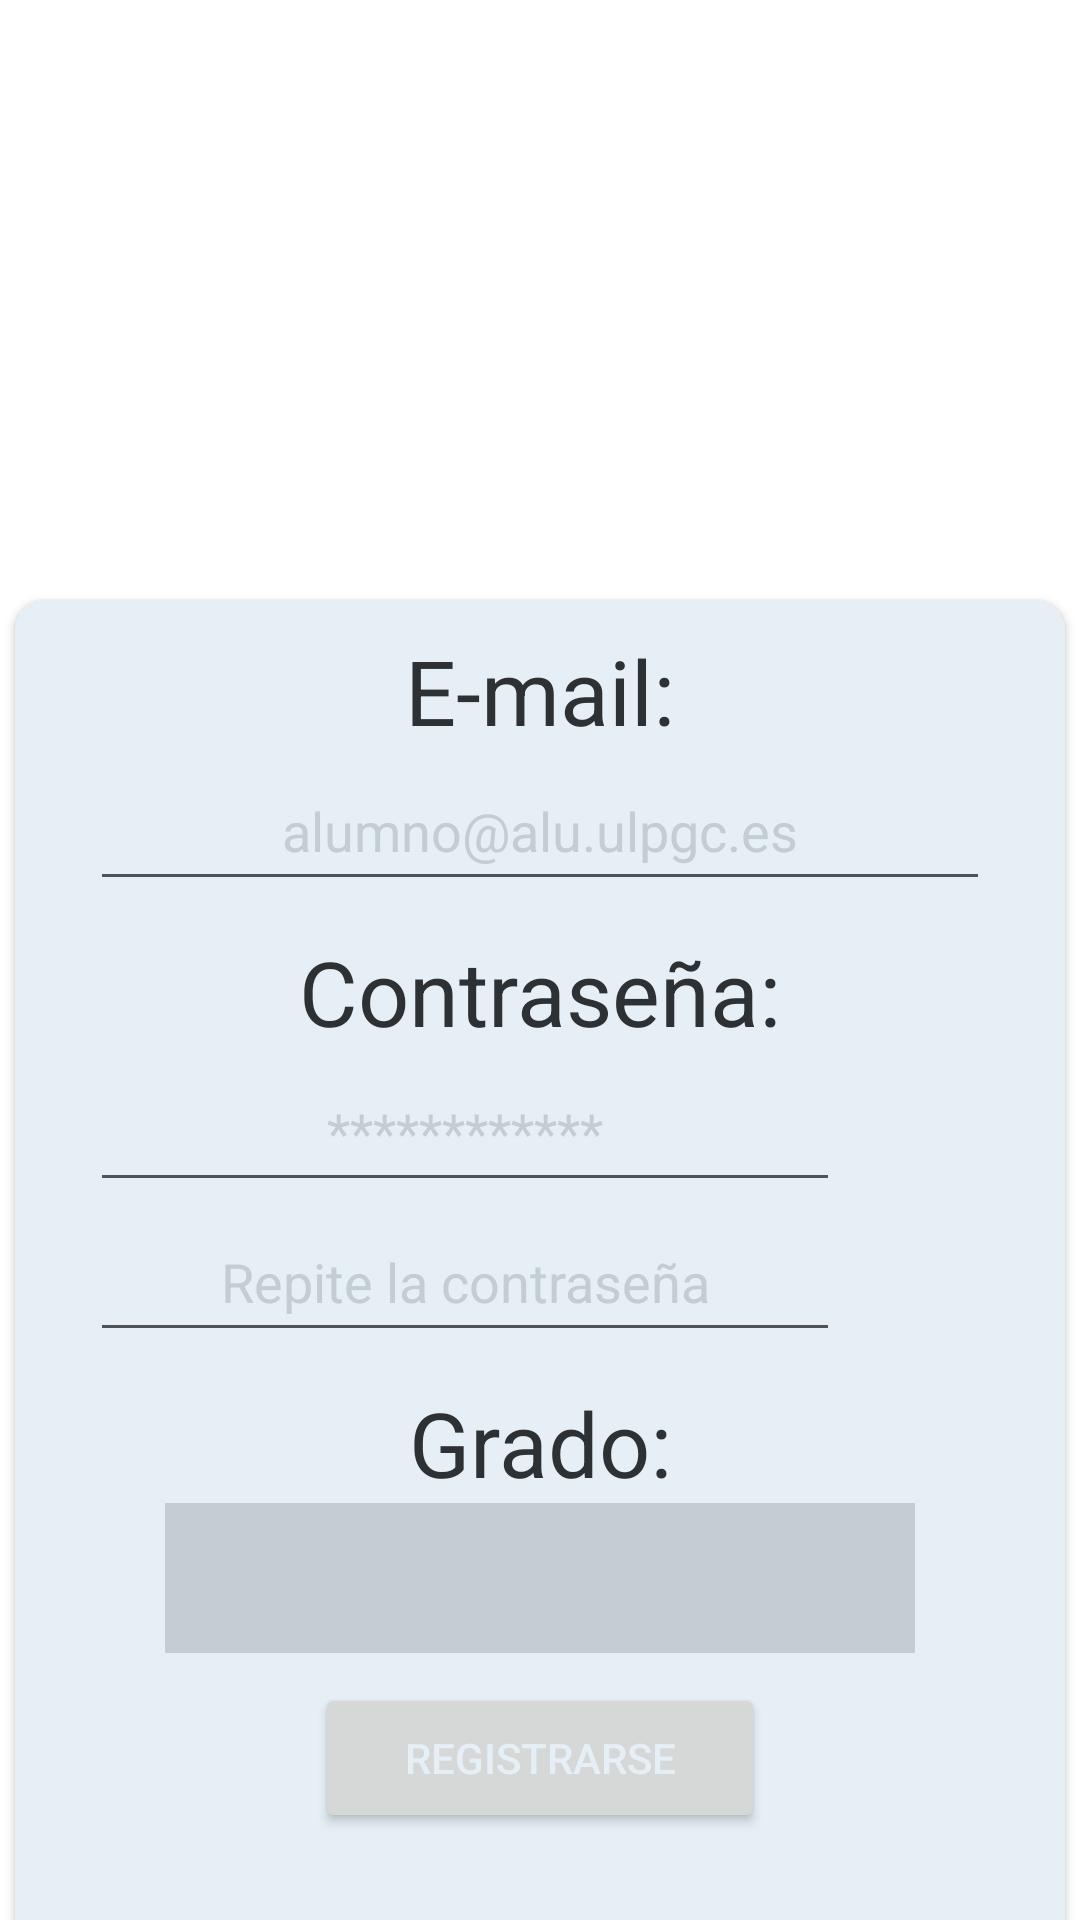

Reconstruct the res/layout file that produces this screen, plus the resources it refers to.
<!-- AndroidManifest.xml: application theme Theme.DelegadosApp -->
<!-- res/layout/activity_register.xml -->
<?xml version="1.0" encoding="utf-8"?>
<androidx.constraintlayout.widget.ConstraintLayout xmlns:android="http://schemas.android.com/apk/res/android"
    xmlns:app="http://schemas.android.com/apk/res-auto"
    xmlns:tools="http://schemas.android.com/tools"
    android:layout_width="match_parent"
    android:layout_height="match_parent">

    <ImageView
        android:id="@+id/hiddenPass_correo"
        android:layout_width="wrap_content"
        android:layout_height="200dp"
        android:layout_marginStart="118dp"
        android:layout_marginEnd="118dp"
        android:src="@drawable/logo_big"
        app:layout_constraintEnd_toEndOf="parent"
        app:layout_constraintStart_toStartOf="parent"
        app:layout_constraintTop_toTopOf="parent"
        tools:ignore="ContentDescription" />

    <androidx.cardview.widget.CardView
        android:id="@+id/cardView"
        android:layout_width="350dp"
        android:layout_height="450dp"
        android:backgroundTint="@color/white"
        app:cardCornerRadius="10dp"
        app:layout_constraintEnd_toEndOf="parent"
        app:layout_constraintStart_toStartOf="parent"
        app:layout_constraintTop_toBottomOf="@+id/hiddenPass_correo">

        <LinearLayout
            android:layout_width="match_parent"
            android:layout_height="match_parent"
            android:orientation="vertical"
            android:textAlignment="center">

            <TextView
                android:id="@+id/lbl_mail"
                android:layout_width="match_parent"
                android:layout_height="wrap_content"
                android:layout_marginTop="10dp"
                android:text="@string/request_mail"
                android:textAlignment="center"
                android:textColor="@color/black"
                android:textSize="30sp" />

            <LinearLayout
                android:layout_width="match_parent"
                android:layout_height="wrap_content"
                android:orientation="horizontal">

                <EditText
                    android:id="@+id/txt_mail"
                    android:layout_width="match_parent"
                    android:layout_height="50dp"
                    android:layout_marginStart="25dp"
                    android:layout_marginEnd="25dp"
                    android:backgroundTint="@color/light_black"
                    android:ems="10"
                    android:hint="@string/mail_example"
                    android:importantForAutofill="no"
                    android:inputType="textEmailAddress"
                    android:textAlignment="center"
                    android:textColor="@color/black"
                    android:textColorHint="@color/dark_white"
                    tools:ignore="SpeakableTextPresentCheck" />

            </LinearLayout>

            <TextView
                android:id="@+id/lbl_pass"
                android:layout_width="match_parent"
                android:layout_height="wrap_content"
                android:layout_marginTop="10dp"
                android:text="@string/request_pass"
                android:textAlignment="center"
                android:textColor="@color/black"
                android:textSize="30sp" />

            <LinearLayout
                android:layout_width="match_parent"
                android:layout_height="wrap_content"
                android:orientation="horizontal">

                <LinearLayout
                    android:layout_width="wrap_content"
                    android:layout_height="wrap_content"
                    android:orientation="vertical">

                    <EditText
                        android:id="@+id/txt_pass"
                        android:layout_width="250dp"
                        android:layout_height="50dp"
                        android:layout_marginStart="25dp"
                        android:backgroundTint="@color/light_black"
                        android:ems="10"
                        android:hint="@string/pass_example"
                        android:importantForAutofill="no"
                        android:inputType="textPassword|textWebPassword"
                        android:textAlignment="center"
                        android:textColor="@color/black"
                        android:textColorHint="@color/dark_white"
                        tools:ignore="SpeakableTextPresentCheck" />

                    <EditText
                        android:id="@+id/txt_pass3"
                        android:layout_width="250dp"
                        android:layout_height="50dp"
                        android:layout_marginStart="25dp"
                        android:backgroundTint="@color/light_black"
                        android:ems="10"
                        android:hint="Repite la contraseña"
                        android:importantForAutofill="no"
                        android:inputType="textPassword|textWebPassword"
                        android:textAlignment="center"
                        android:textColor="@color/black"
                        android:textColorHint="@color/dark_white"
                        tools:ignore="SpeakableTextPresentCheck" />

                </LinearLayout>

                <LinearLayout
                    android:layout_width="match_parent"
                    android:layout_height="wrap_content"
                    android:orientation="vertical">

                    <ImageView
                        android:id="@+id/hiddenPass1"
                        android:layout_width="match_parent"
                        android:layout_height="40dp"
                        android:layout_marginTop="5dp"
                        app:srcCompat="@drawable/esconder" />

                    <ImageView
                        android:id="@+id/hiddenPass2"
                        android:layout_width="match_parent"
                        android:layout_height="40dp"
                        android:layout_marginTop="5dp"
                        app:srcCompat="@drawable/esconder" />
                </LinearLayout>

            </LinearLayout>

            <TextView
                android:id="@+id/lbl_grado"
                android:layout_width="match_parent"
                android:layout_height="wrap_content"
                android:layout_marginTop="10dp"
                android:text="@string/request_grado"
                android:textAlignment="center"
                android:textColor="@color/black"
                android:textSize="30sp" />

            <Spinner
                android:id="@+id/spn_grados"
                android:layout_width="match_parent"
                android:layout_height="50dp"
                android:layout_marginStart="50dp"
                android:layout_marginEnd="50dp"
                android:background="@color/dark_white"
                android:textAlignment="center"
                tools:ignore="SpeakableTextPresentCheck" />

            <Button
                android:id="@+id/btn_recovery"
                android:layout_width="match_parent"
                android:layout_height="50dp"
                android:layout_marginStart="100dp"
                android:layout_marginTop="10dp"
                android:layout_marginEnd="100dp"
                android:onClick="onClick_register"
                android:text="@string/btn_reg"
                android:textColor="@color/white"
                tools:ignore="UsingOnClickInXml" />

        </LinearLayout>

    </androidx.cardview.widget.CardView>

    <TextView
        android:id="@+id/registrarse_btn1"
        android:layout_width="wrap_content"
        android:layout_height="50dp"
        android:layout_marginStart="110dp"
        android:layout_marginTop="4dp"
        android:layout_marginEnd="1dp"
        android:onClick="onClick_goToLogin"
        android:text="@string/login"
        android:textSize="20sp"
        app:layout_constraintEnd_toStartOf="@+id/registrarse_btn2"
        app:layout_constraintStart_toStartOf="parent"
        app:layout_constraintTop_toBottomOf="@+id/cardView"
        tools:ignore="UsingOnClickInXml" />

    <TextView
        android:id="@+id/registrarse_btn2"
        android:layout_width="wrap_content"
        android:layout_height="50dp"
        android:layout_marginStart="1dp"
        android:layout_marginTop="4dp"
        android:layout_marginEnd="110dp"
        android:onClick="onClick_goToLogin"
        android:text="@string/log"
        android:textColor="@color/yellow"
        android:textSize="20sp"
        app:layout_constraintEnd_toEndOf="parent"
        app:layout_constraintStart_toEndOf="@+id/registrarse_btn1"
        app:layout_constraintTop_toBottomOf="@+id/cardView"
        tools:ignore="UsingOnClickInXml" />

    <TextView
        android:id="@+id/registrarse_btn"
        android:layout_width="wrap_content"
        android:layout_height="50dp"
        android:layout_marginStart="100dp"
        android:layout_marginTop="172dp"
        android:layout_marginEnd="4dp"
        android:onClick="onClick_goToInvite"
        android:text="@string/invitado"
        android:textSize="20sp"
        app:layout_constraintEnd_toStartOf="@+id/registrarse_btn2"
        app:layout_constraintHorizontal_bias="1.0"
        app:layout_constraintStart_toStartOf="parent"
        app:layout_constraintTop_toBottomOf="@+id/cardView"
        tools:ignore="UsingOnClickInXml" />

    <TextView
        android:id="@+id/registrarse_btn3"
        android:layout_width="80dp"
        android:layout_height="50dp"
        android:layout_marginStart="2dp"
        android:layout_marginTop="172dp"
        android:layout_marginEnd="110dp"
        android:onClick="onClick_goToInvite"
        android:text="@string/inv"
        android:textColor="@color/light_blue"
        android:textSize="20sp"
        app:layout_constraintEnd_toEndOf="parent"
        app:layout_constraintHorizontal_bias="0.0"
        app:layout_constraintStart_toEndOf="@+id/registrarse_btn1"
        app:layout_constraintTop_toBottomOf="@+id/cardView"
        tools:ignore="UsingOnClickInXml" />

</androidx.constraintlayout.widget.ConstraintLayout>
<!-- resources referenced by this layout -->
<resources>
  <color name="black">#2D3134</color>
  <color name="dark_white">#C4CDD4</color>
  <color name="light_black">#4F5356</color>
  <color name="light_blue">#2288C3</color>
  <color name="white">#E6EFF6</color>
  <color name="yellow">#FFA101</color>
  <string name="btn_reg">Registrarse</string>
  <string name="inv">Invitado</string>
  <string name="invitado">Acceder como</string>
  <string name="log">Iniciar Sesión</string>
  <string name="login">¿Ya tienes cuenta?</string>
  <string name="mail_example">alumno@alu.ulpgc.es</string>
  <string name="pass_example">************</string>
  <string name="request_grado">Grado:</string>
  <string name="request_mail">E-mail:</string>
  <string name="request_pass">Contraseña:</string>
  <style name="Theme.DelegadosApp" parent="Theme.MaterialComponents.DayNight.DarkActionBar">
          
          <item name="colorPrimary">@color/blue</item>
          <item name="colorPrimaryVariant">@color/light_blue</item>
          <item name="colorOnPrimary">@color/dark_blue</item>
          
          <item name="colorSecondary">@color/yellow</item>
          <item name="colorSecondaryVariant">@color/light_yellow</item>
          <item name="colorOnSecondary">@color/dark_yellow</item>
          
          <item name="android:statusBarColor">@color/dark_white</item>
          
      </style>
  <color name="blue">#0066A1</color>
  <color name="dark_blue">#0066A1</color>
  <color name="light_yellow">#FFB212</color>
  <color name="dark_yellow">#F99001</color>
</resources>
